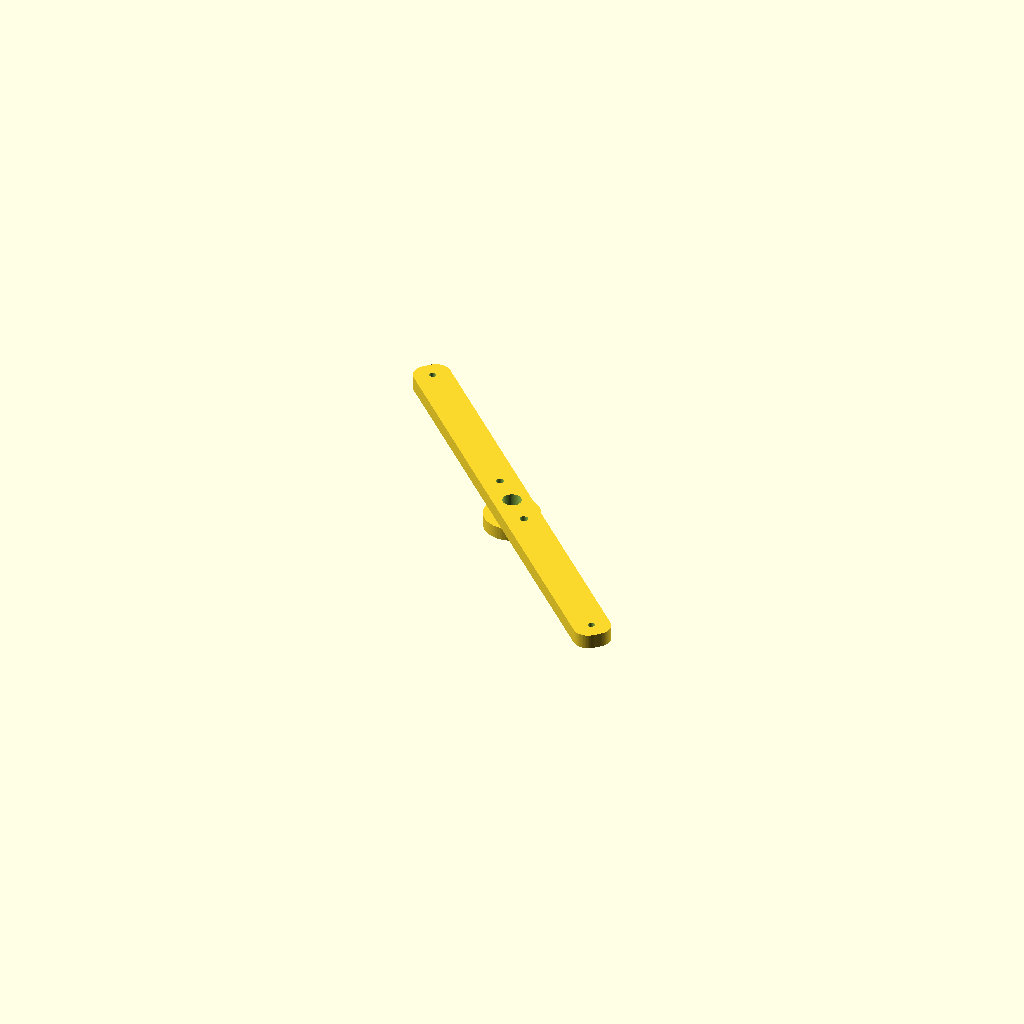
Cell 1: the model at its default parameters.
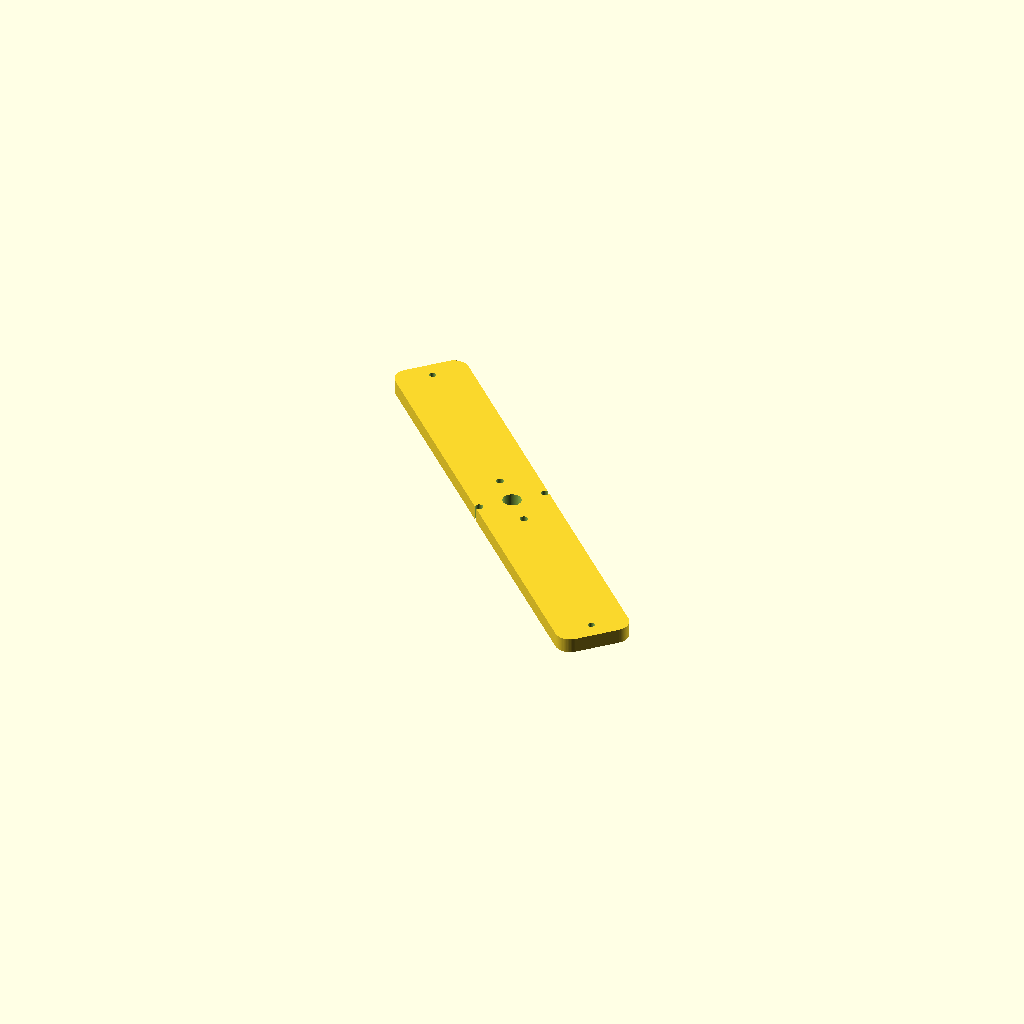
Cell 2: the same model with bar_w = 40.
One fixed orthographic camera (rotation 55°, 0°, 25°; colour scheme Cornfield) for every cell.
OpenSCAD source file champions/runners-2026-10-22/gen-cx-dual-rotor-8p12c-triple-pole-bar-24awg-r87/endbell_rear.scad:
// Gen-CX — rear BEARING BRIDGE (bar endbell, 2026-10-10): a 608 boss on a 20 mm wide bar that spans the
// two frame rods at 135 deg and 135+180 deg (R = flange_bolt_r). The front bridge uses the rods at 45/225 deg, the rear
// bridge the rods at 135/315 deg, so the two bridges cross at 90 deg and the stator is held at 4 points.
// A bar instead of a full disc is what lets this big-ring kit fit ONE 410 mm plate. Print flat face DOWN (boss up, no supports).
// Brace holes (temporary M4 jack rods, R = brace_r) sit on the bar axis.
include <parameters.scad>;
$fn = 64;
bar_w = 20;
bar_len = 2 * (flange_bolt_r + 9);
module bar_2d() { offset(r=8) offset(delta=-8) square([bar_len, bar_w], center=true); }
difference() {
    rotate([0, 0, 135]) union() {
        linear_extrude(endbell_thick) bar_2d();
        translate([0, 0, -bearing_h + 0.01]) cylinder(d=30, h=bearing_h);
    }
    translate([0, 0, -bearing_h - 0.1]) cylinder(d=endbell_shaft_clear, h=50);
    translate([0, 0, -bearing_h - 0.02]) cylinder(d=bearing_d, h=bearing_h);
    for (s = [0, 180]) rotate([0, 0, 135 + s]) translate([flange_bolt_r, 0, -20]) cylinder(d=m3_clear, h=60);
    for (a = brace_angles) translate([brace_r*cos(a), brace_r*sin(a), -20]) cylinder(d=brace_d, h=50);
}
Customizer parameters (derived from the source; name, type, default, range or options):
bar_w: number, default 20
